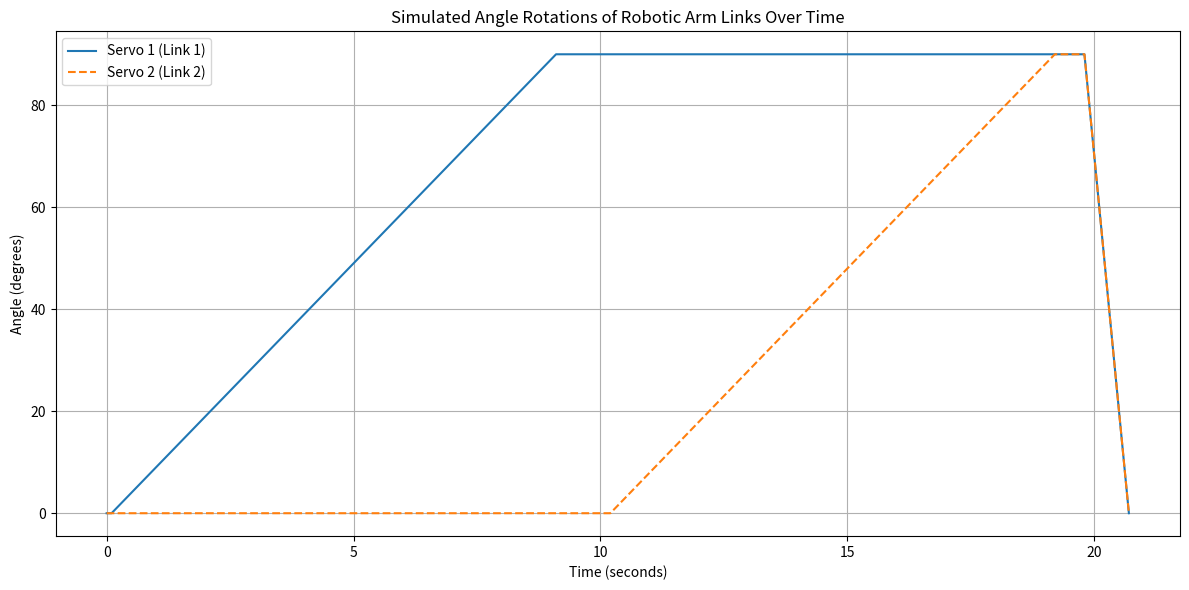

This chart was generated by the following Python code:
import matplotlib.pyplot as plt  # Import the plotting library to visualize the servo motion

# Initialize lists to keep track of time and servo angles for plotting later
time_points = []
myservo_angles = []
myservo2_angles = []

# Starting state before anything begins
current_time = 0.0  # We start counting time from 0 seconds
myservo_current_angle = 0  # Servo 1 starts at 0 degrees
myservo2_current_angle = 0 # Servo 2 also starts at 0 degrees

# Save this initial state so the plot includes the starting point
time_points.append(current_time)
myservo_angles.append(myservo_current_angle)
myservo2_angles.append(myservo2_current_angle)

# --- Simulating what would happen inside loop() in an Arduino sketch ---

# Step 1: Move Servo 1 from 0 to 90 degrees, increasing 1 degree at a time
# Each movement takes 0.1 seconds
for pos in range(0, 91):  # This loop runs from 0 up to and including 90
    myservo_current_angle = pos  # Update Servo 1's angle
    current_time += 100 / 1000.0  # Add 100 milliseconds to the simulated time
    
    # Log the current state
    time_points.append(current_time)
    myservo_angles.append(myservo_current_angle)
    myservo2_angles.append(myservo2_current_angle)  # Servo 2 stays still during this phase

# Step 2: Wait for 1 second before moving Servo 2
current_time += 1000 / 1000.0  # Simulate the 1-second pause

# Log the current state after the delay — no angles change here
time_points.append(current_time)
myservo_angles.append(myservo_current_angle)
myservo2_angles.append(myservo2_current_angle)

# Step 3: Now move Servo 2 from 0 to 90 degrees (1 degree at a time)
# Again, each step takes 0.1 seconds
for pos in range(0, 91):  # Same as before, but now for Servo 2
    myservo2_current_angle = pos  # Update Servo 2's angle
    current_time += 100 / 1000.0  # Simulate 100ms delay
    
    # Log this state
    time_points.append(current_time)
    myservo_angles.append(myservo_current_angle)  # Servo 1 stays constant now
    myservo2_angles.append(myservo2_current_angle)

# Step 4: Add a short 0.5 second pause before the next movement
current_time += 500 / 1000.0  # Simulate 0.5 seconds passing

# Record the state after the delay
time_points.append(current_time)
myservo_angles.append(myservo_current_angle)
myservo2_angles.append(myservo2_current_angle)

# Step 5: Both servos move back from 90 to 0 degrees
# This time, the change is in steps of 10 degrees, and both move together
for pos in range(90, -1, -10):  
    myservo_current_angle = pos
    myservo2_current_angle = pos
    current_time += 100 / 1000.0  # Each step still takes 0.1 seconds
    
    # Record this synchronized movement
    time_points.append(current_time)
    myservo_angles.append(myservo_current_angle)
    myservo2_angles.append(myservo2_current_angle)


# --- Time to visualize the simulation! ---
plt.figure(figsize=(12, 6))  # Make the plot a decent size so everything is readable

# Plot both servos’ angles over time
plt.plot(time_points, myservo_angles, label='Servo 1 (Link 1)')
plt.plot(time_points, myservo2_angles, label='Servo 2 (Link 2)', linestyle='--')  # Dashed line for differentiation

# Add labels and a title to make the plot clear
plt.title('Simulated Angle Rotations of Robotic Arm Links Over Time')
plt.xlabel('Time (seconds)')
plt.ylabel('Angle (degrees)')
plt.grid(True)  # Add grid lines to improve readability
plt.legend()  # Show which line is which
plt.tight_layout()
plt.show()